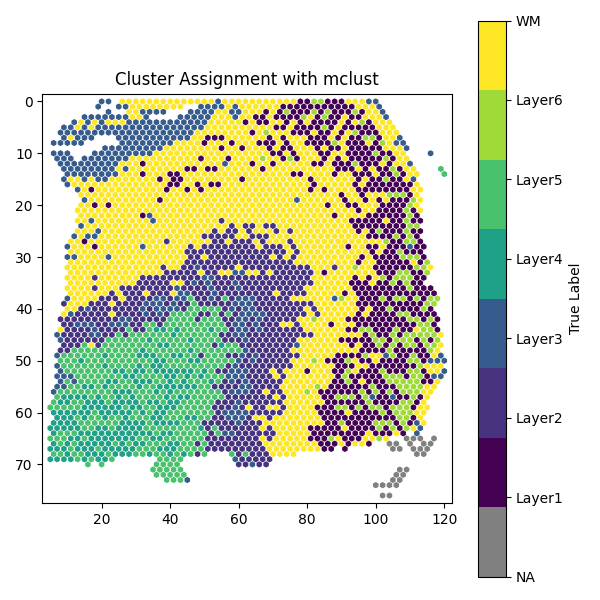

Data behind this chart, as committed beside it:
, mclust cluster
1, 0
2, 2
3, 3
4, 0
5, 1
6, 1
7, 4
8, 0
9, 5
10, 2
11, 3
12, 0
13, 6
14, 0
15, 1
16, 0
17, 1
18, 6
19, 0
20, 1
21, 4
22, 2
23, 6
24, 6
25, 6
26, 3
27, 1
28, 1
29, 1
30, 6
31, 6
32, 4
33, 6
34, 6
35, 0
36, 0
37, 0
38, 5
39, 1
40, 0
41, 6
42, 5
43, 4
44, 0
45, 0
46, 6
47, 6
48, 4
49, 1
50, 6
51, 1
52, 6
53, 6
54, 3
55, 2
56, 0
57, 4
58, 6
59, 3
60, 6
... 3,579 more rows
